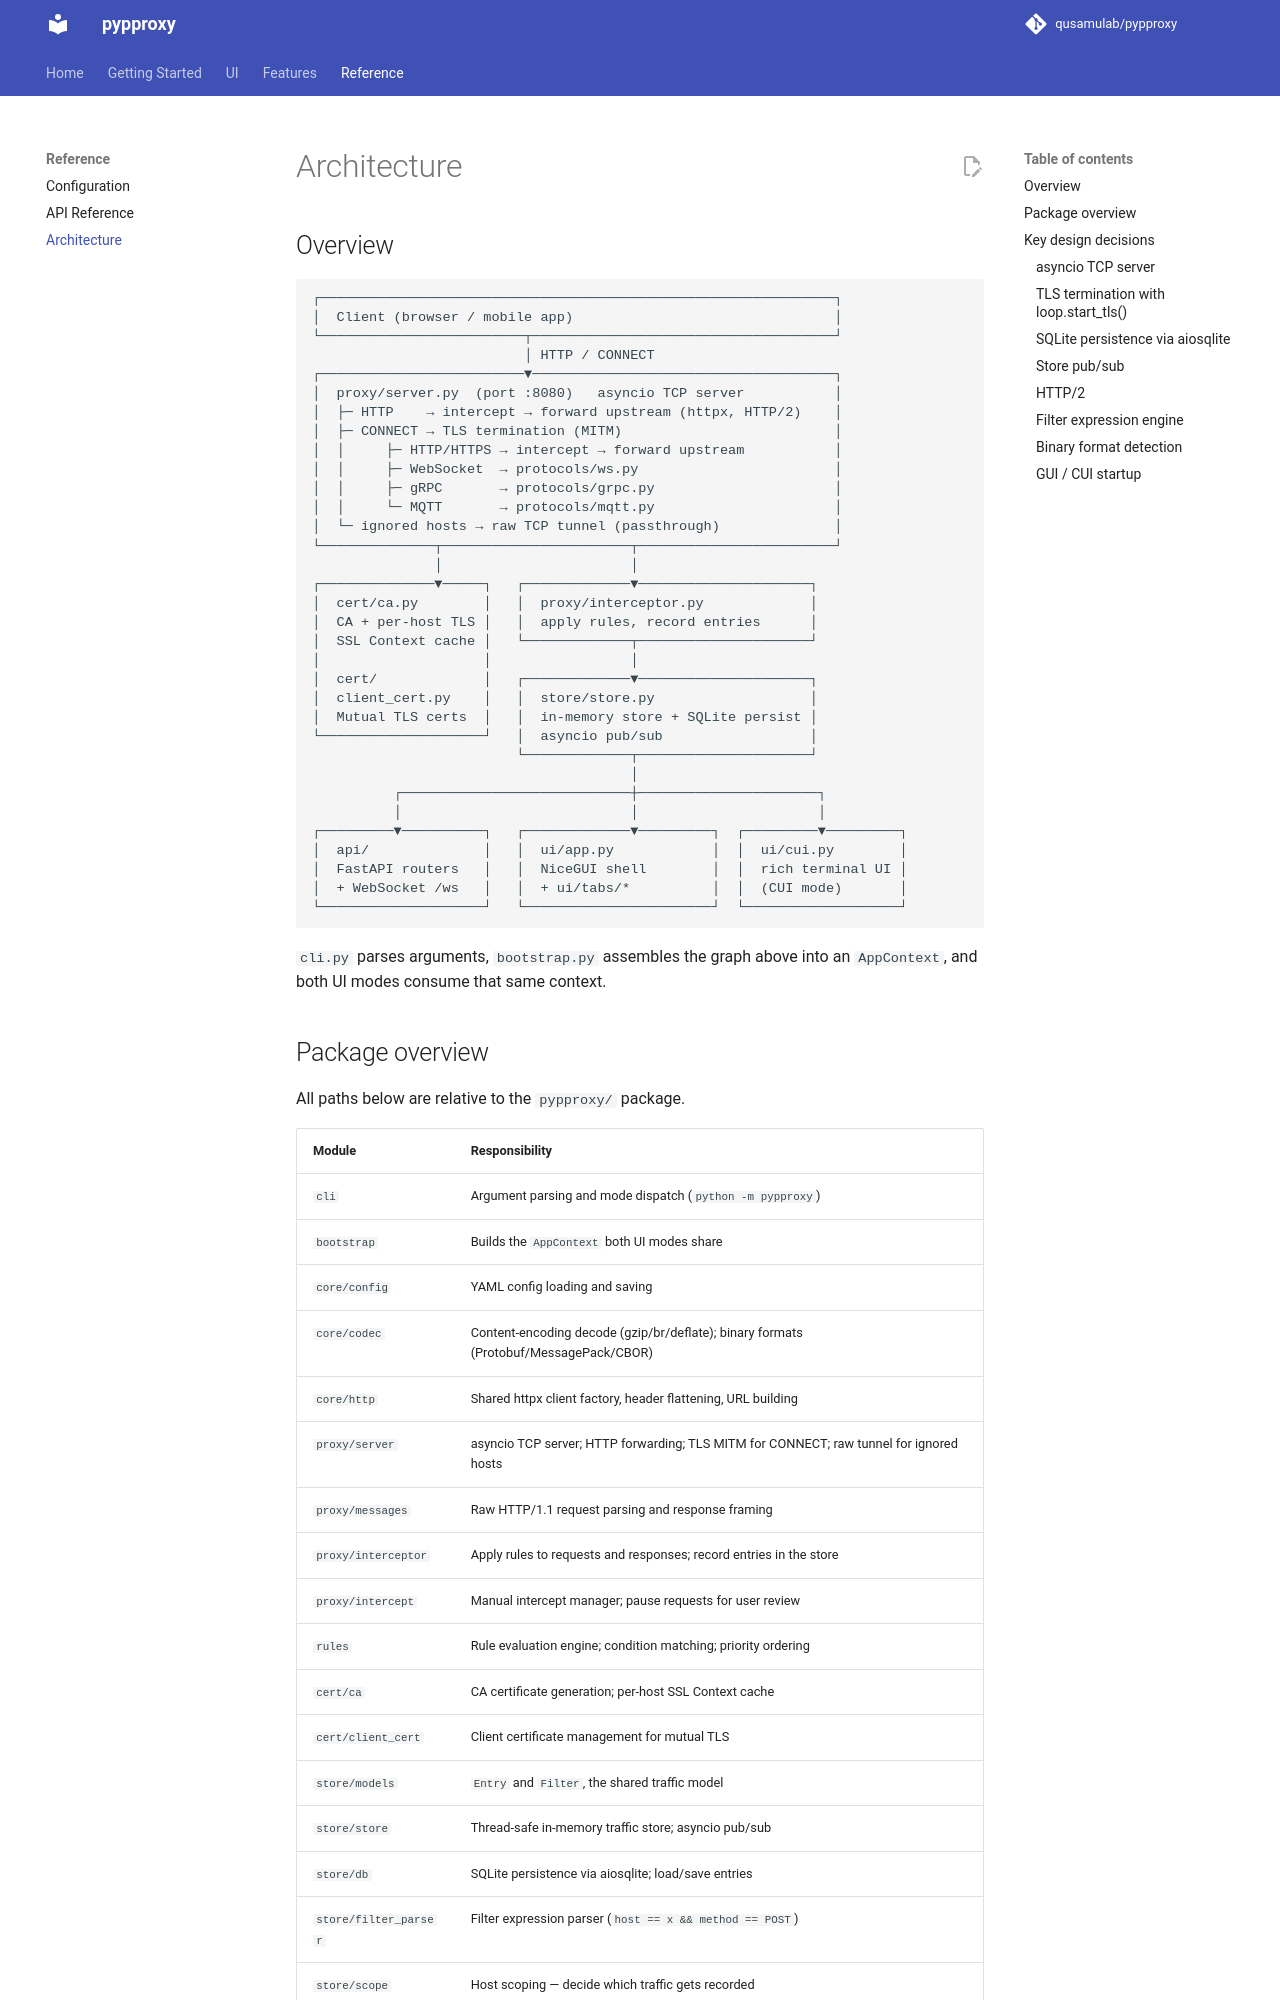

repository: qusamulab/pypproxy · page: architecture/index.html · generator: mkdocs

# Architecture

## Overview

```
┌───────────────────────────────────────────────────────────────┐
│  Client (browser / mobile app)                                │
└─────────────────────────┬─────────────────────────────────────┘
                          │ HTTP / CONNECT
┌─────────────────────────▼─────────────────────────────────────┐
│  proxy/server.py  (port :8080)   asyncio TCP server           │
│  ├─ HTTP    → intercept → forward upstream (httpx, HTTP/2)    │
│  ├─ CONNECT → TLS termination (MITM)                          │
│  │     ├─ HTTP/HTTPS → intercept → forward upstream           │
│  │     ├─ WebSocket  → protocols/ws.py                        │
│  │     ├─ gRPC       → protocols/grpc.py                      │
│  │     └─ MQTT       → protocols/mqtt.py                      │
│  └─ ignored hosts → raw TCP tunnel (passthrough)              │
└──────────────┬───────────────────────┬────────────────────────┘
               │                       │
┌──────────────▼─────┐   ┌─────────────▼─────────────────────┐
│  cert/ca.py        │   │  proxy/interceptor.py             │
│  CA + per-host TLS │   │  apply rules, record entries      │
│  SSL Context cache │   └─────────────┬─────────────────────┘
│                    │                 │
│  cert/             │   ┌─────────────▼─────────────────────┐
│  client_cert.py    │   │  store/store.py                   │
│  Mutual TLS certs  │   │  in-memory store + SQLite persist │
└────────────────────┘   │  asyncio pub/sub                  │
                         └─────────────┬─────────────────────┘
                                       │
          ┌────────────────────────────┼──────────────────────┐
          │                            │                      │
┌─────────▼──────────┐   ┌─────────────▼─────────┐  ┌─────────▼─────────┐
│  api/              │   │  ui/app.py            │  │  ui/cui.py        │
│  FastAPI routers   │   │  NiceGUI shell        │  │  rich terminal UI │
│  + WebSocket /ws   │   │  + ui/tabs/*          │  │  (CUI mode)       │
└────────────────────┘   └───────────────────────┘  └───────────────────┘
```

`cli.py` parses arguments, `bootstrap.py` assembles the graph above into an
`AppContext`, and both UI modes consume that same context.
